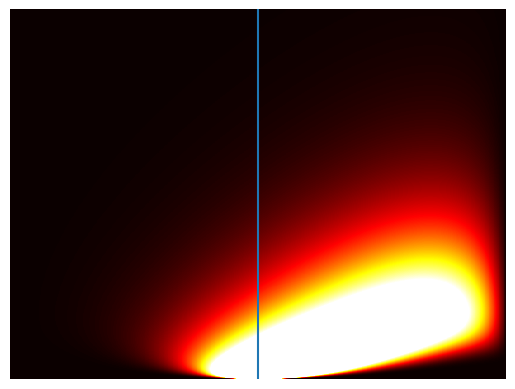
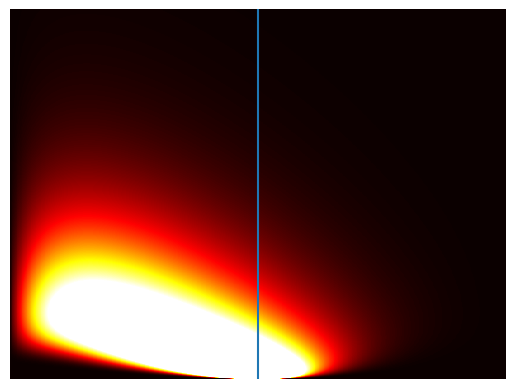
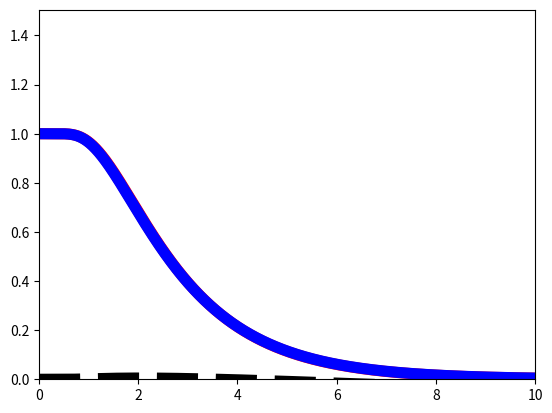
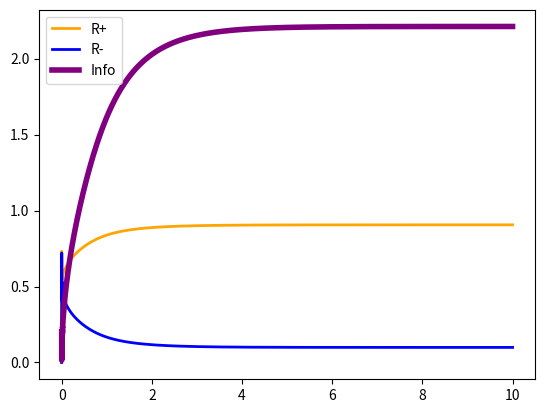

Here is the Python script that generated these plots, in order:
# code adapted from simddmfp.m
# simulate fokker planck equation for drift diffusion.
import numpy as np
import matplotlib.pyplot as plt

# model params
g = 1  # drift
s = 1  # variance
hp = 3  # upper threshold
hm = -3.0  # lower threshold
L = hp-hm  # length of the domain

# discretization parameters
dx = 0.01
Nx = int(L / dx + 1)
xvec = np.linspace(hm,hp,Nx)  # split the x-axis into dx sized bins
T = 10  # total time to run
dt = 0.001 
Nt = int(T / dt + 1)
tvec = np.linspace(0,T,Nt)  # split time into dt sized bins

# setup probability and survival arrays
Pp = np.zeros((Nx,Nt)) 
zero_ind = np.argmin(abs(xvec))  # grab the index of the zero or the xvalue closest to zero
Pp[zero_ind,0] = 1.0 / dx  # we want probability to be concentrated at the zero cell, so it should have area 1
Pm = np.copy(Pp)
surv_prob_P = np.zeros(Nt)
surv_prob_P[0] = 1 
surv_prob_M = np.copy(surv_prob_P)
pos_surv_pos = np.zeros(Nt)  # probability mass above zero but not escaping given H^+
pos_surv_neg = np.zeros(Nt)  # ^^ for H^-

# Crank-Nicolson discretization of diffusion
scaling_term = (s * s) / (2 * dx * dx)
D = scaling_term * (np.eye(Nx,k=1) -2 * np.eye(Nx,k=0) + np.eye(Nx,k=-1))  # scalar * (diagonal -2, off diagonals 1)

# discretization of advection for plus and minus drift
Ap = (-g / dx) * (np.eye(Nx,k=1) - np.eye(Nx,k=0))
Am = -np.copy(Ap)

# create Crank-Nicolson step matrices
diff_inverse = np.linalg.inv(np.eye(Nx) - (dt/2)*D)
Mp = np.dot(diff_inverse, (np.eye(Nx) + dt*Ap + (dt / 2)*D))
Mm = np.dot(diff_inverse, (np.eye(Nx) + dt*Am + (dt / 2)*D))

# run CN steps
for j in range(1,Nt):  # j from 1 to Nt-1
    Pp[:, j] = np.dot(Mp, Pp[:, j-1])
    Pm[:, j] = np.dot(Mm, Pm[:, j-1])  # probability
    surv_prob_P[j] = dx * np.sum(Pp[:, j])
    surv_prob_M[j] = dx * np.sum(Pm[:, j])  # survival
    right_pos = dx * np.sum(Pp[zero_ind:, j])
    right_neg = dx * np.sum(Pm[zero_ind:, j])
    pos_surv_pos[j] = right_pos / surv_prob_P[j]
    pos_surv_neg[j] = right_neg / surv_prob_M[j]


plt.figure(1)
plt.pcolormesh(xvec, tvec, Pp.T, cmap='hot', vmin=0, vmax=0.2)  # pcolormesh is much faster than pcolor for large arrays
plt.axvline(x=0)
plt.axis('off')
# shading flat  # flat is actually the default shading option

plt.figure(2)
plt.pcolormesh(xvec, tvec, Pm.T, cmap='hot', vmin=0, vmax=0.2)
plt.axvline(x=0)
plt.axis('off')


plt.figure(3)
plt.plot(tvec, surv_prob_P, color='red', linewidth=8)  # survival prob H^+
plt.plot(tvec, surv_prob_M, color='blue', linewidth=8)  # survival prob H^-
u = np.log(surv_prob_P / surv_prob_M)
max_info = np.amax(u)
y_max = np.amax((max_info, 1)) + 0.5
plt.plot(tvec, u, 'k--', linewidth=8)  # non-decision information
plt.axis([0, T, 0, max_info + y_max])
#set(gca,'xtick',[])
#set(gca,'ytick',[0:3])
#set(gca,'fontsize',30)

plt.figure(4)
plt.plot(tvec, pos_surv_pos, color='orange', linewidth=2, label='R+')
plt.plot(tvec, pos_surv_neg, color='blue', linewidth=2, label='R-')
r_prob_ratio = np.log(pos_surv_pos / pos_surv_neg)  # log R_+ / R_-  clique info
plt.plot(tvec, r_prob_ratio, color='purple', linewidth=4, label='Info')
plt.legend()

plt.show()
